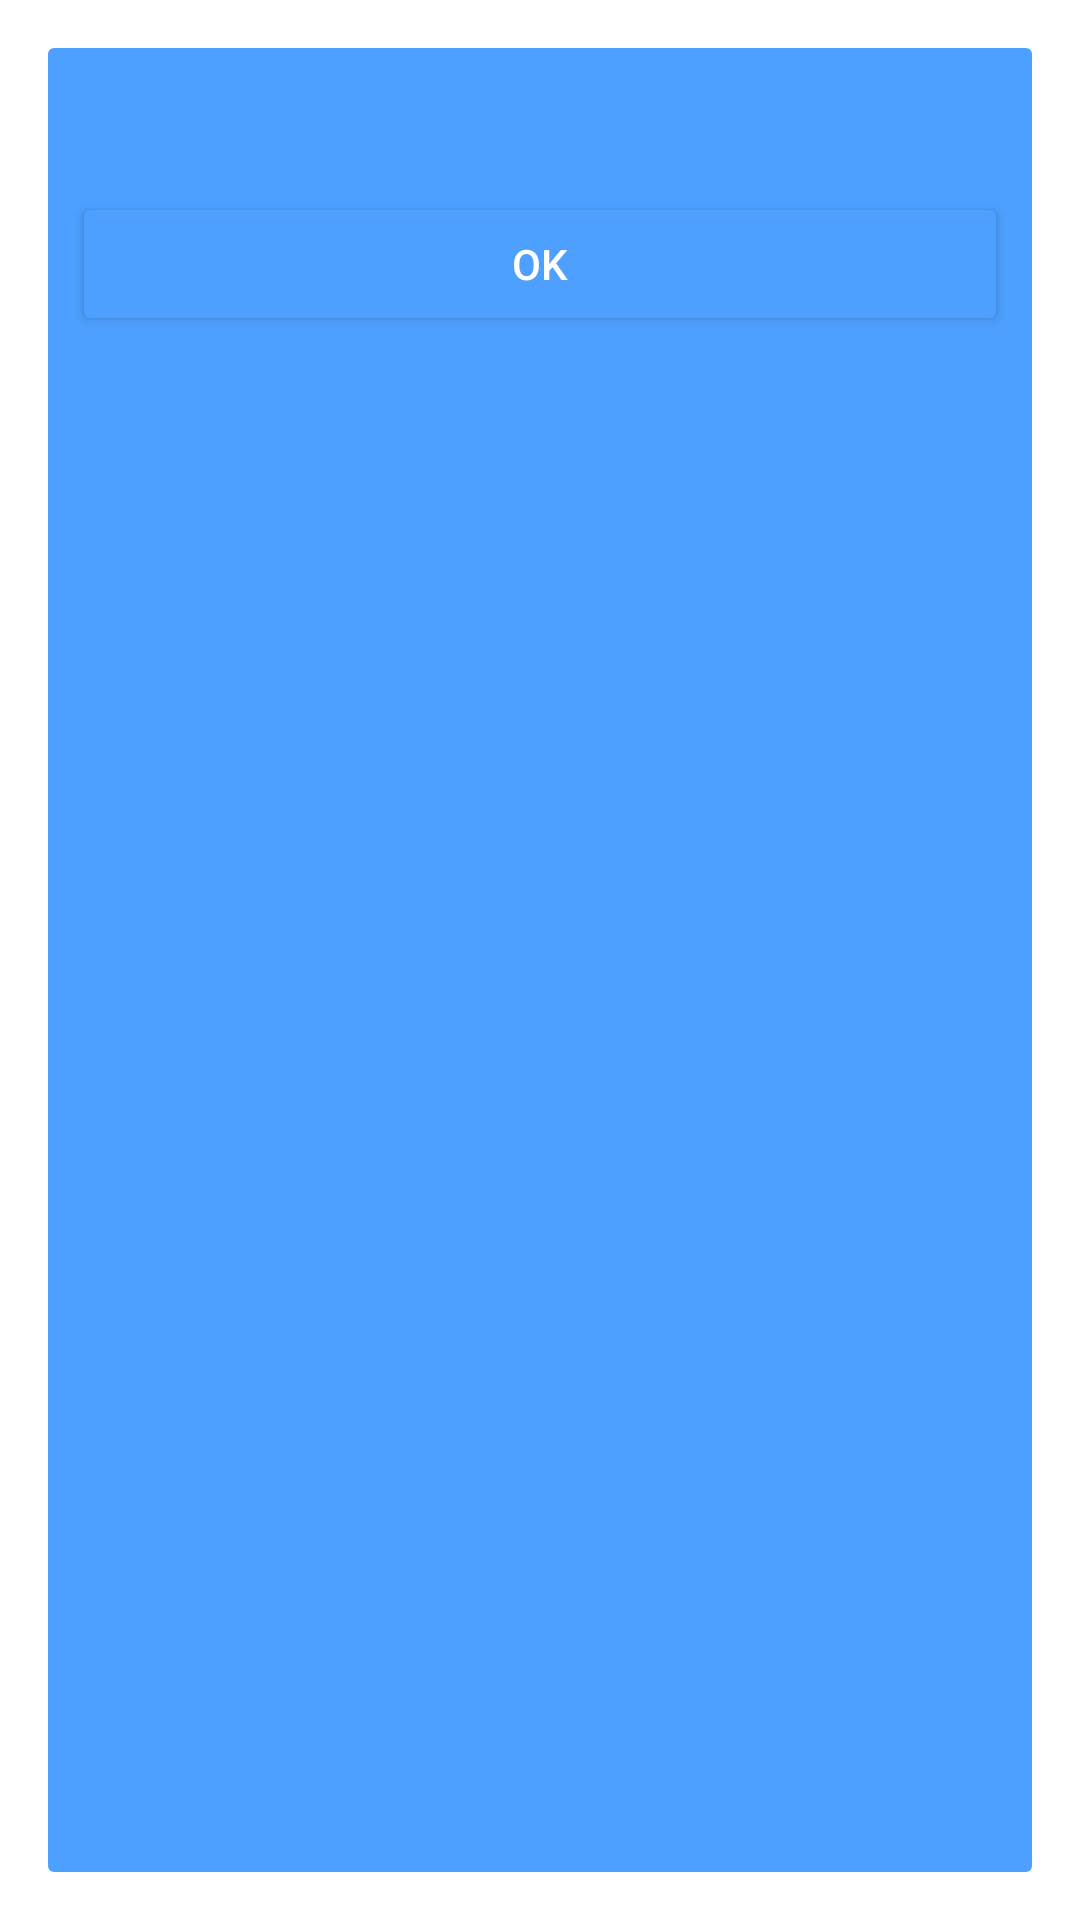

The Android layout XML behind this screen, and the referenced resources:
<!-- AndroidManifest.xml: activity theme DialogActivities -->
<!-- res/layout/activity_frequencyofnotify.xml -->
<?xml version="1.0" encoding="utf-8"?>
<LinearLayout xmlns:android="http://schemas.android.com/apk/res/android"
    android:layout_width="match_parent"
    android:layout_height="match_parent"
    android:orientation="vertical">

    <Spinner
        android:id="@+id/spinnerFreq"
        android:layout_width="match_parent"
        android:layout_height="wrap_content"
        android:layout_margin="8dp" />

    <LinearLayout
        android:id="@+id/editTextLayout"
        android:layout_width="match_parent"
        android:layout_height="wrap_content"
        android:visibility="gone">

        <EditText
            android:id="@+id/customFreq"
            android:layout_width="match_parent"
            android:layout_height="wrap_content"
            android:layout_marginTop="8dp"
            android:layout_marginLeft="100dp"
            android:inputType="number"
            android:layout_weight="1"/>

        <TextView
            android:id="@+id/daysTextView"
            android:layout_width="match_parent"
            android:layout_height="wrap_content"
            android:layout_weight="1"
            android:textSize="30sp"
            android:layout_marginTop="12dp"
            android:layout_marginLeft="8dp"
            android:text="@string/days" />

    </LinearLayout>



    <Button
        android:id="@+id/okFreq"
        android:layout_width="match_parent"
        android:layout_height="wrap_content"
        android:text="@string/OK"
        android:layout_margin="8dp"/>

</LinearLayout>
<!-- resources referenced by this layout -->
<resources>
  <string name="OK">OK</string>
  <style name="DialogActivities" parent="Theme.AppCompat.Dialog.Alert">
          <item name="android:background">@drawable/dialog_bg</item>
          <item name="android:backgroundTint">@color/actionbarcolor</item>
      </style>
  <color name="actionbarcolor">#4da0ff</color>
</resources>
